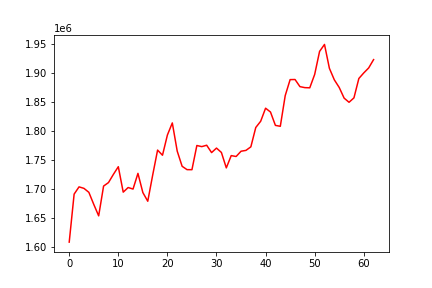

The data file committed next to this chart (first rows):
, date, assets
0, 0, 1608008
1, 20190107, 1690776
2, 20190108, 1703255
3, 20190109, 1700693
4, 20190110, 1693844
5, 20190111, 1673061
6, 20190114, 1653291
7, 20190115, 1704631
8, 20190116, 1710673
9, 20190117, 1724797
10, 20190118, 1738020
11, 20190122, 1694145
12, 20190123, 1702132
13, 20190124, 1699491
14, 20190125, 1726521
15, 20190128, 1693449
16, 20190129, 1678487
17, 20190130, 1723469
18, 20190131, 1766663
19, 20190201, 1757775
20, 20190204, 1792650
21, 20190205, 1813512
22, 20190206, 1764860
23, 20190207, 1738731
24, 20190208, 1732959
25, 20190211, 1732879
26, 20190212, 1774572
27, 20190213, 1772658
28, 20190214, 1775046
29, 20190215, 1762361
30, 20190219, 1770127
31, 20190220, 1762599
32, 20190221, 1735979
33, 20190222, 1757174
34, 20190225, 1755639
35, 20190226, 1764702
36, 20190227, 1766157
37, 20190228, 1772278
38, 20190301, 1805604
39, 20190304, 1816375
40, 20190305, 1838881
41, 20190306, 1832286
42, 20190307, 1809257
43, 20190308, 1807707
44, 20190311, 1860597
45, 20190312, 1888181
46, 20190313, 1888371
47, 20190314, 1876082
48, 20190315, 1874358
49, 20190318, 1874041
50, 20190319, 1897118
51, 20190320, 1936849
52, 20190321, 1948822
53, 20190322, 1907636
54, 20190325, 1887865
55, 20190326, 1874611
56, 20190327, 1856264
57, 20190328, 1849099
58, 20190329, 1856723
59, 20190401, 1890127
... 3 more rows
